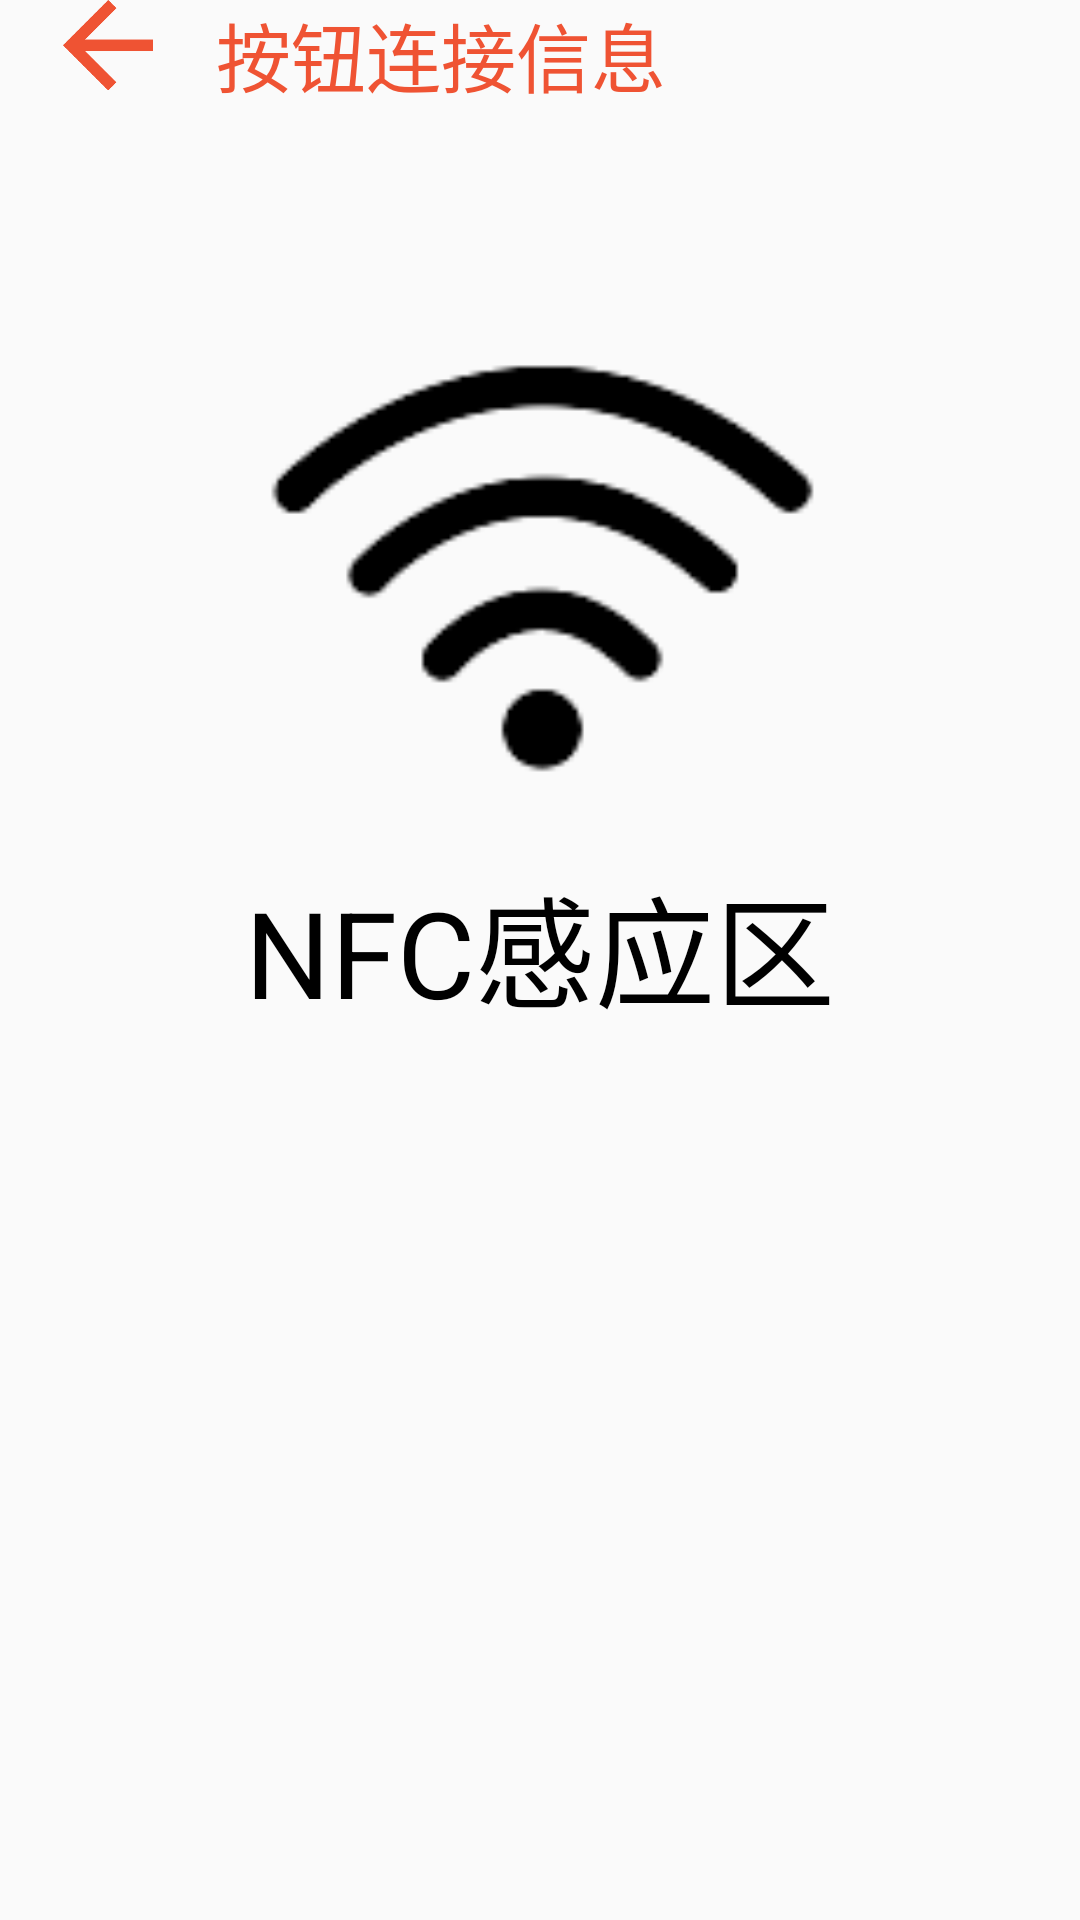

Here is an Android app screen rendered from its layout file. Give the layout XML and the strings, colors and styles it references.
<!-- AndroidManifest.xml: application theme FullScreenTheme -->
<!-- res/layout/connect_nfc_view.xml -->
<?xml version="1.0" encoding="utf-8"?>
<LinearLayout xmlns:android="http://schemas.android.com/apk/res/android"
    android:layout_width="match_parent"
    android:layout_height="match_parent"
    android:orientation="vertical" >

    <TableLayout
        android:layout_width="match_parent"
        android:layout_height="wrap_content">
        <TableRow>
            <ImageView
                android:id="@+id/return_personal_info"
                android:src="@drawable/return_last"
                android:layout_weight="1"
                android:layout_width="0dp"
                android:layout_height="30dp" />

            <TextView
                android:text="@string/button_connect_info"
                android:layout_weight="4"
                android:layout_width="0dp"
                android:layout_height="wrap_content"
                android:textColor="@color/colorPrimary"
                android:textSize="25sp" />
        </TableRow>
    </TableLayout>

    <ImageView
        android:layout_marginTop="50dp"
        android:layout_width="match_parent"
        android:layout_height="200dp"
        android:scaleType="fitCenter"
        android:src="@drawable/nfc_area" />
    <TextView
        android:layout_width="match_parent"
        android:layout_height="wrap_content"
        android:gravity="center"
        android:textSize="40sp"
        android:textColor="@color/black"
        android:text="@string/connect_nfc" />
</LinearLayout>
<!-- resources referenced by this layout -->
<resources>
  <color name="black">#000000</color>
  <color name="colorPrimary">#EF5333</color>
  <!-- drawable nfc_area: png bitmap (drawable, 1754 bytes) -->
  <!-- drawable return_last: png bitmap (drawable, 1695 bytes) -->
  <string name="button_connect_info">按钮连接信息</string>
  <string name="connect_nfc">NFC感应区</string>
  <style name="FullScreenTheme" parent="Theme.AppCompat.Light.NoActionBar">
          <item name="colorPrimaryDark">@color/colorBodyBackground</item>
          <item name="colorAccent">@color/colorAccent</item>
      </style>
  <color name="colorBodyBackground">#FFFFFF</color>
  <color name="colorAccent">#B23607</color>
</resources>
